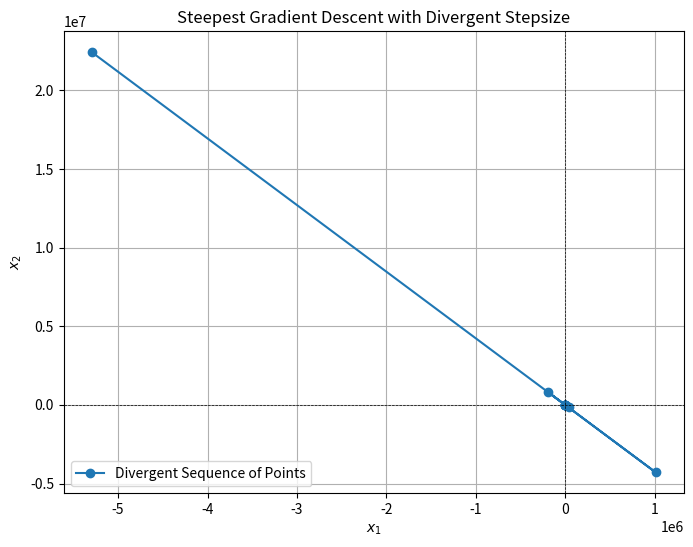

This chart was generated by the following Python code:
import numpy as np
import matplotlib.pyplot as plt


def f(x1, x2):
    return x1 ** 2 - x1 * x2 + 3 * x2 ** 2 + 5


def gradient(x):
    x1, x2 = x
    grad_x1 = 2 * x1 - x2
    grad_x2 = -x1 + 6 * x2
    return np.array([grad_x1, grad_x2])


def gradient_descent(initial_point, alpha, iterations):
    x = np.array(initial_point, dtype=float)
    points = [x.copy()]

    for _ in range(iterations):
        grad = gradient(x)
        x -= alpha * grad
        points.append(x.copy())
    return np.array(points)


initial_point = [2, 2]
alpha_divergence = 1.0
iterations = 10

points_divergence = gradient_descent(initial_point, alpha_divergence, iterations)

x1_vals_div = points_divergence[:, 0]
x2_vals_div = points_divergence[:, 1]

plt.figure(figsize=(8, 6))
plt.plot(x1_vals_div, x2_vals_div, marker="o", label="Divergent Sequence of Points")
plt.title("Steepest Gradient Descent with Divergent Stepsize")
plt.xlabel("$x_1$")
plt.ylabel("$x_2$")
plt.axhline(0, color="black", linewidth=0.5, linestyle="--")
plt.axvline(0, color="black", linewidth=0.5, linestyle="--")
plt.legend()
plt.grid()
plt.show()
